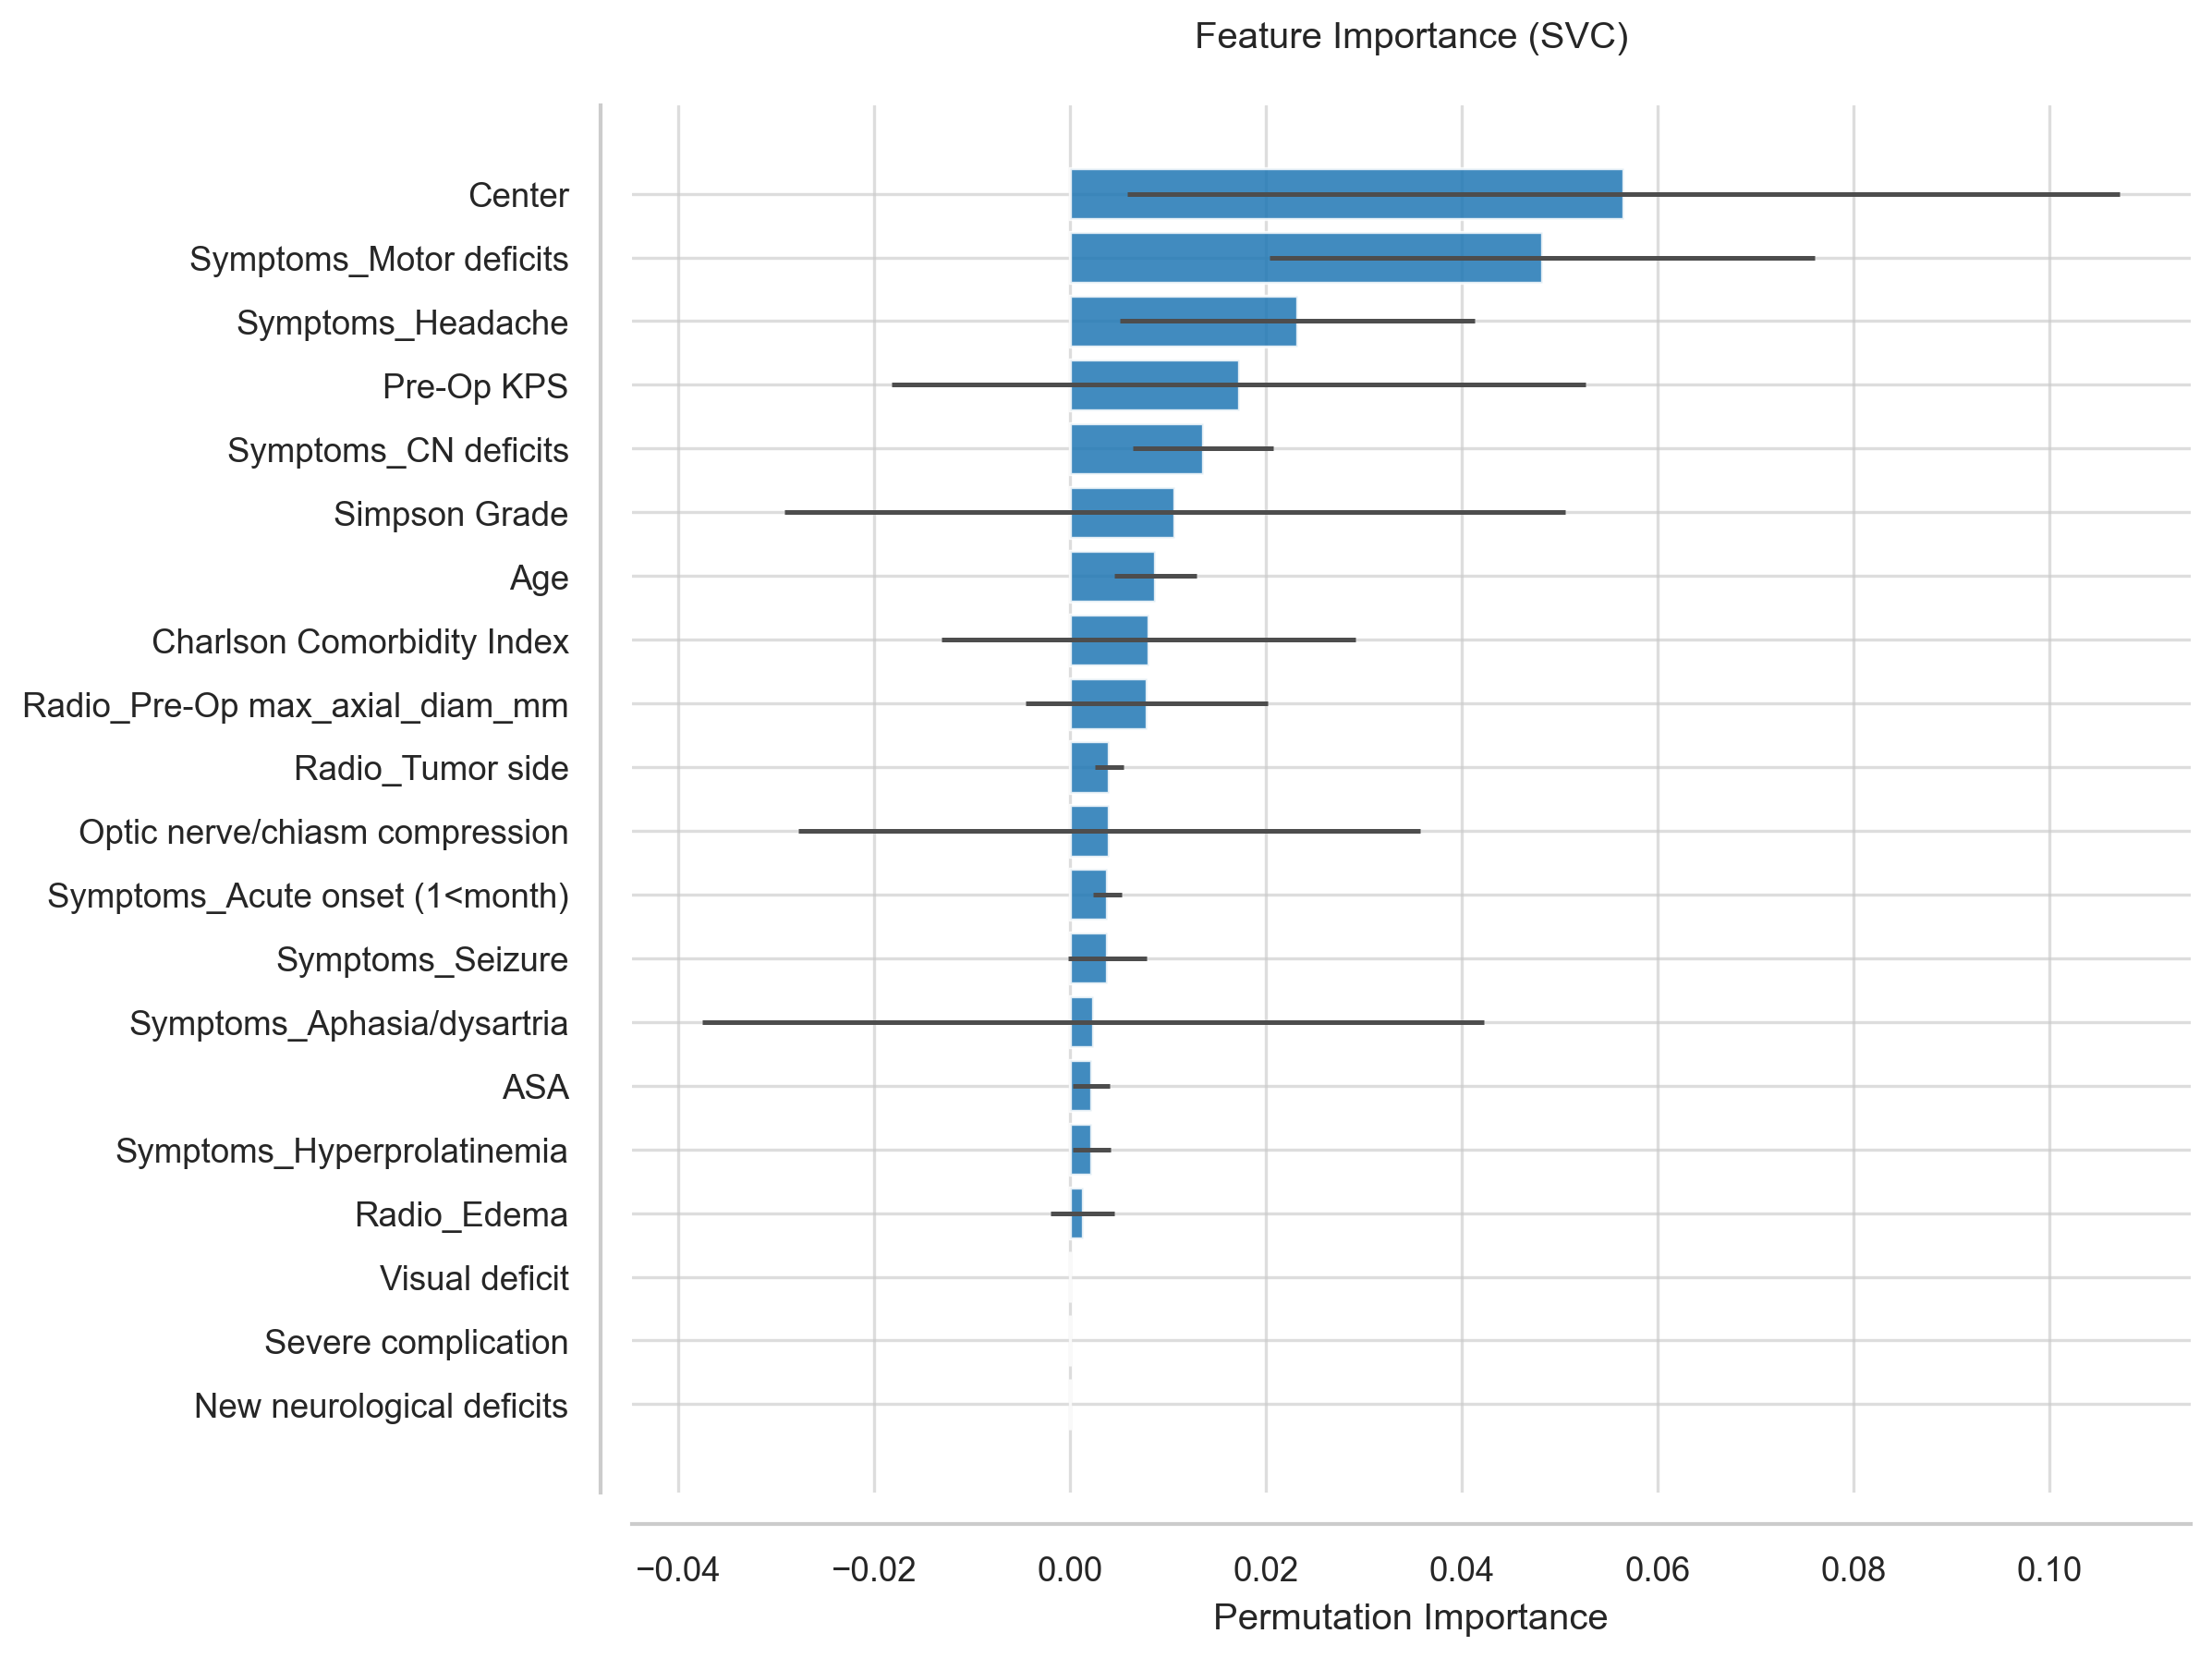

Source data for this figure (header and first rows):
Feature, Importance, Std
Center, 0.05652, 0.05066
Symptoms_Motor deficits, 0.04819, 0.02784
Symptoms_Headache, 0.02319, 0.01809
Pre-Op KPS, 0.01721, 0.03542
Symptoms_CN deficits, 0.01359, 0.007178
Simpson Grade, 0.01069, 0.03986
Age, 0.008696, 0.004194
Charlson Comorbidity Index, 0.007971, 0.02113
Radio_Pre-Op max_axial_diam_mm, 0.00779, 0.01235
Radio_Tumor side, 0.003986, 0.001472
Optic nerve/chiasm compression, 0.003986, 0.03174
Symptoms_Acute onset (1<month), 0.003804, 0.001449
Symptoms_Seizure, 0.003804, 0.003986
Symptoms_Aphasia/dysartria, 0.002355, 0.03989
ASA, 0.002174, 0.001865
Symptoms_Hyperprolatinemia, 0.002174, 0.001951
Radio_Edema, 0.001268, 0.003271
Visual deficit, 0.0, 0.0
Severe complication, 0.0, 0.0
New neurological deficits, 0.0, 0.0
Clinical_Status_30d, 0.0, 0.0
complications_30d, 0.0, 0.0
KPS_Discharge Improved, 0.0, 0.0
KPS_Discharge Worsened, 0.0, 0.0
PS_Discharge, 0.0, 0.0
KPS_discharge, 0.0, 0.0
LOS > 7 days, 0.0, 0.0
LOS > 4 days, 0.0, 0.0
LOS (days), 0.0, 0.0
Motor Deficits, 0.0, 0.0
Cognitive Decline, 0.0, 0.0
Psychiatric syndrome, 0.0, 0.0
X, 0.0, 0.0
Notes, 0.0, 0.0
Clinical_Status_12m, 0.0, 0.0
Clinical_Status_6m, 0.0, 0.0
WHO grade, 0.0, 0.0
Complications (Y/N), 0.0, 0.0
Complication (number), 0.0, 0.0
Systemic infection, 0.0, 0.0
Wound infection, 0.0, 0.0
Seizure, 0.0, 0.0
Hydrocephalus, 0.0, 0.0
DVT, 0.0, 0.0
Haematoma, 0.0, 0.0
Acute respiratory insufficiency, 0.0, 0.0
Heart failure, 0.0, 0.0
New Stroke, 0.0, 0.0
CSF leak, 0.0, 0.0
Complication treatment, 0.0, 0.0
ICU (for complication), 0.0, 0.0
Single/multiple Organ failure, 0.0, 0.0
Ibañez complication class, 0.0, 0.0
Radio_Calcification, 0.0, 0.0
Cavernous sinus involvement, 0.0, 0.0
ICA compression, 0.0, 0.0
Brainstem compression, 0.0, 0.0
Complete asportation, 0.0, 0.0
CNs IX, X, XI involvment, 0.0, 0.0
CNs V/VII/VIII involvment, 0.0, 0.0
... 40 more rows
